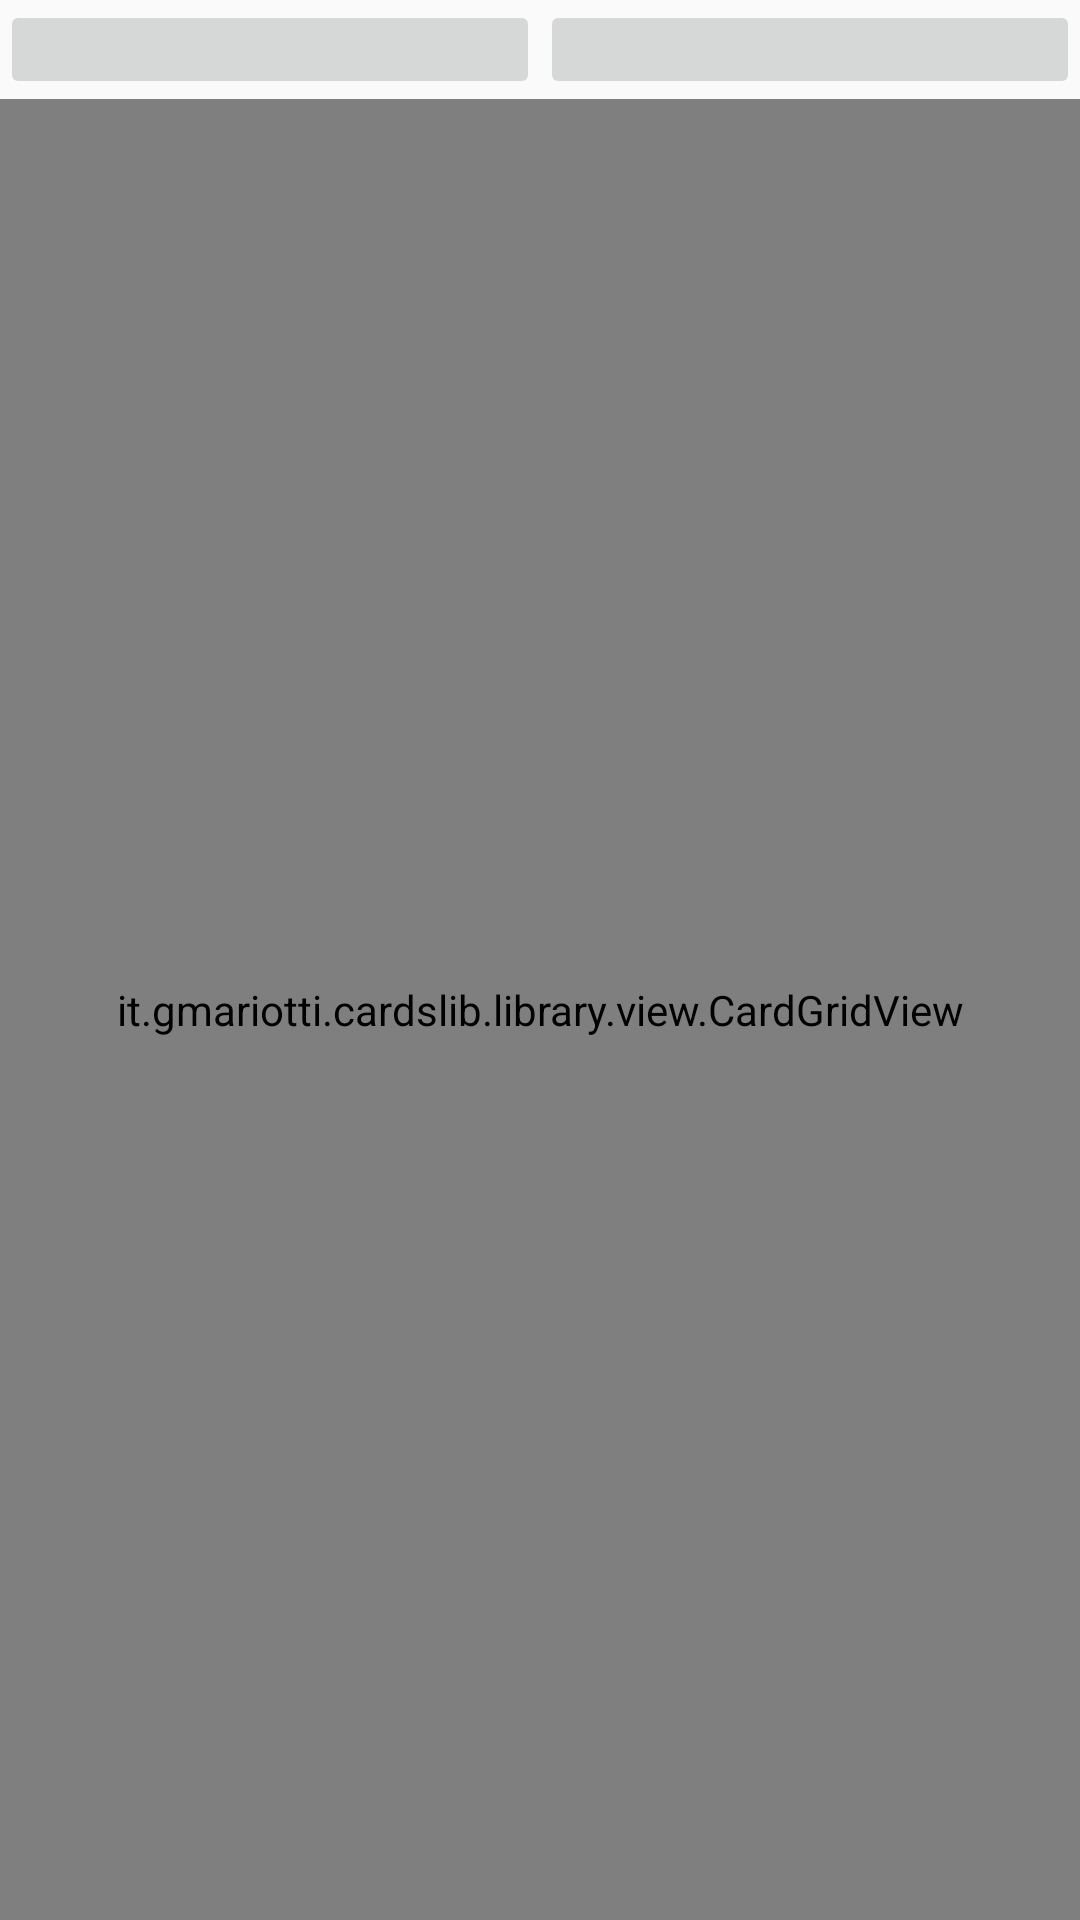

Here is an Android app screen rendered from its layout file. Give the layout XML and the strings, colors and styles it references.
<!-- AndroidManifest.xml: application theme AppTheme -->
<!-- res/layout/pdf_preview.xml -->
<?xml version="1.0" encoding="utf-8"?>

<LinearLayout xmlns:android="http://schemas.android.com/apk/res/android"
    xmlns:card="http://schemas.android.com/apk/res-auto"
    android:orientation="vertical"
    android:layout_width="match_parent"
    android:layout_height="match_parent"
    android:weightSum="1">

    <LinearLayout
        android:orientation="horizontal"
        android:layout_width="match_parent"
        android:layout_height="wrap_content">

        <ImageButton
            android:layout_width="wrap_content"
            android:layout_height="33dp"
            android:id="@+id/iBAdd"
            android:layout_weight="0.05" />

        <ImageButton
            android:layout_width="wrap_content"
            android:layout_height="33dp"
            android:id="@+id/iBClear"
            android:layout_gravity="center_horizontal"
            android:layout_weight="0.05" />
    </LinearLayout>

    <it.gmariotti.cardslib.library.view.CardGridView
        android:layout_width="match_parent"
        android:layout_height="match_parent"
        android:columnWidth="190dp"
        android:numColumns="1"
        android:verticalSpacing="3dp"
        android:horizontalSpacing="2dp"
        android:stretchMode="columnWidth"
        android:gravity="center"
        card:list_card_layout_resourceID="@layout/native_material_largeimage_card"
        android:id="@+id/myGrid"/>

</LinearLayout>
<!-- resources referenced by this layout -->
<resources>
  <style name="AppTheme" parent="Theme.AppCompat.Light.DarkActionBar">
          
          <item name="colorPrimary">@color/colorPrimary</item>
          <item name="colorPrimaryDark">@color/colorPrimaryDark</item>
          <item name="colorAccent">@color/colorAccent</item>
  
      </style>
  <!-- not gathered from this repository: default colours our renderer supplied (Android Studio template values) -->
  <color name="colorPrimary">#FF6200EE</color>
  <color name="colorPrimaryDark">#FF3700B3</color>
  <color name="colorAccent">#FF03DAC5</color>
</resources>
